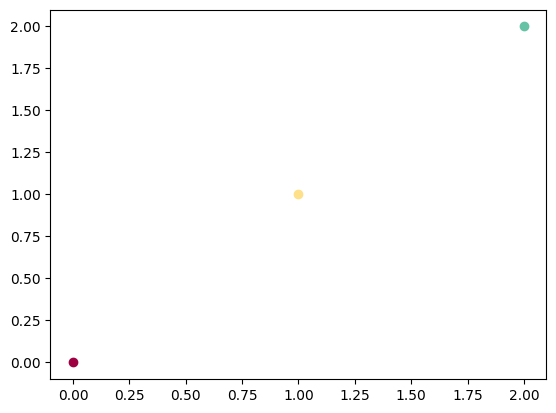

This figure's Python source:
import matplotlib
import matplotlib.pyplot as plt
import numpy as np

# 此行比较重要，画3D
from mpl_toolkits.mplot3d import Axes3D

matplotlib.rcParams['font.sans-serif'] = [u'SimHei']
matplotlib.rcParams['axes.unicode_minus'] = False


def test():
    x = np.random.random(100)
    y = np.random.random(100)
    color = np.random.random(100)
    size = np.random.random(100) * 100

    # marker 表示点的形状 alpha表示透明度
    plt.scatter(x, y, c=color, s=size, alpha=0.4, marker="o")

    plt.colorbar()  # 显示色彩条状图
    plt.show()


def test2():
    # 三维散点图
    x = y = z = np.arange(10)
    size = np.random.random((10, 10, 10)) * 100  # shape=(10,10,10)
    d = np.meshgrid(x, y, z)  # shape=(3,10,10)

    fig = plt.figure(facecolor='w')
    ax = fig.add_subplot(111, projection='3d')
    ax.scatter(d[1], d[0], d[2], c='r', s=size, marker='o', depthshade=True)

    ax.set_xlabel('x')
    ax.set_ylabel('y')
    ax.set_zlabel('z')
    plt.title(u'三维', fontsize=20)
    plt.show()


def test3():
    """ 生成不同颜色的散点 """
    x = np.array([1, 2, 3, 4, 5])
    y = np.array([2, 3, 4, 5, 6])
    label = np.array([0, 0, -1, -1, 2])

    # 以label进行分类，label相同颜色相同
    plt.scatter(x, y, c=label)
    plt.show()


def test4():
    """ 第二种生成不同颜色的方案 """
    clrs = plt.cm.Spectral(np.linspace(0, 0.8, 3))
    for index, clr in enumerate(clrs):
        plt.scatter(index, index, c=clr)
    plt.show()


if __name__ == "__main__":
    test4()
